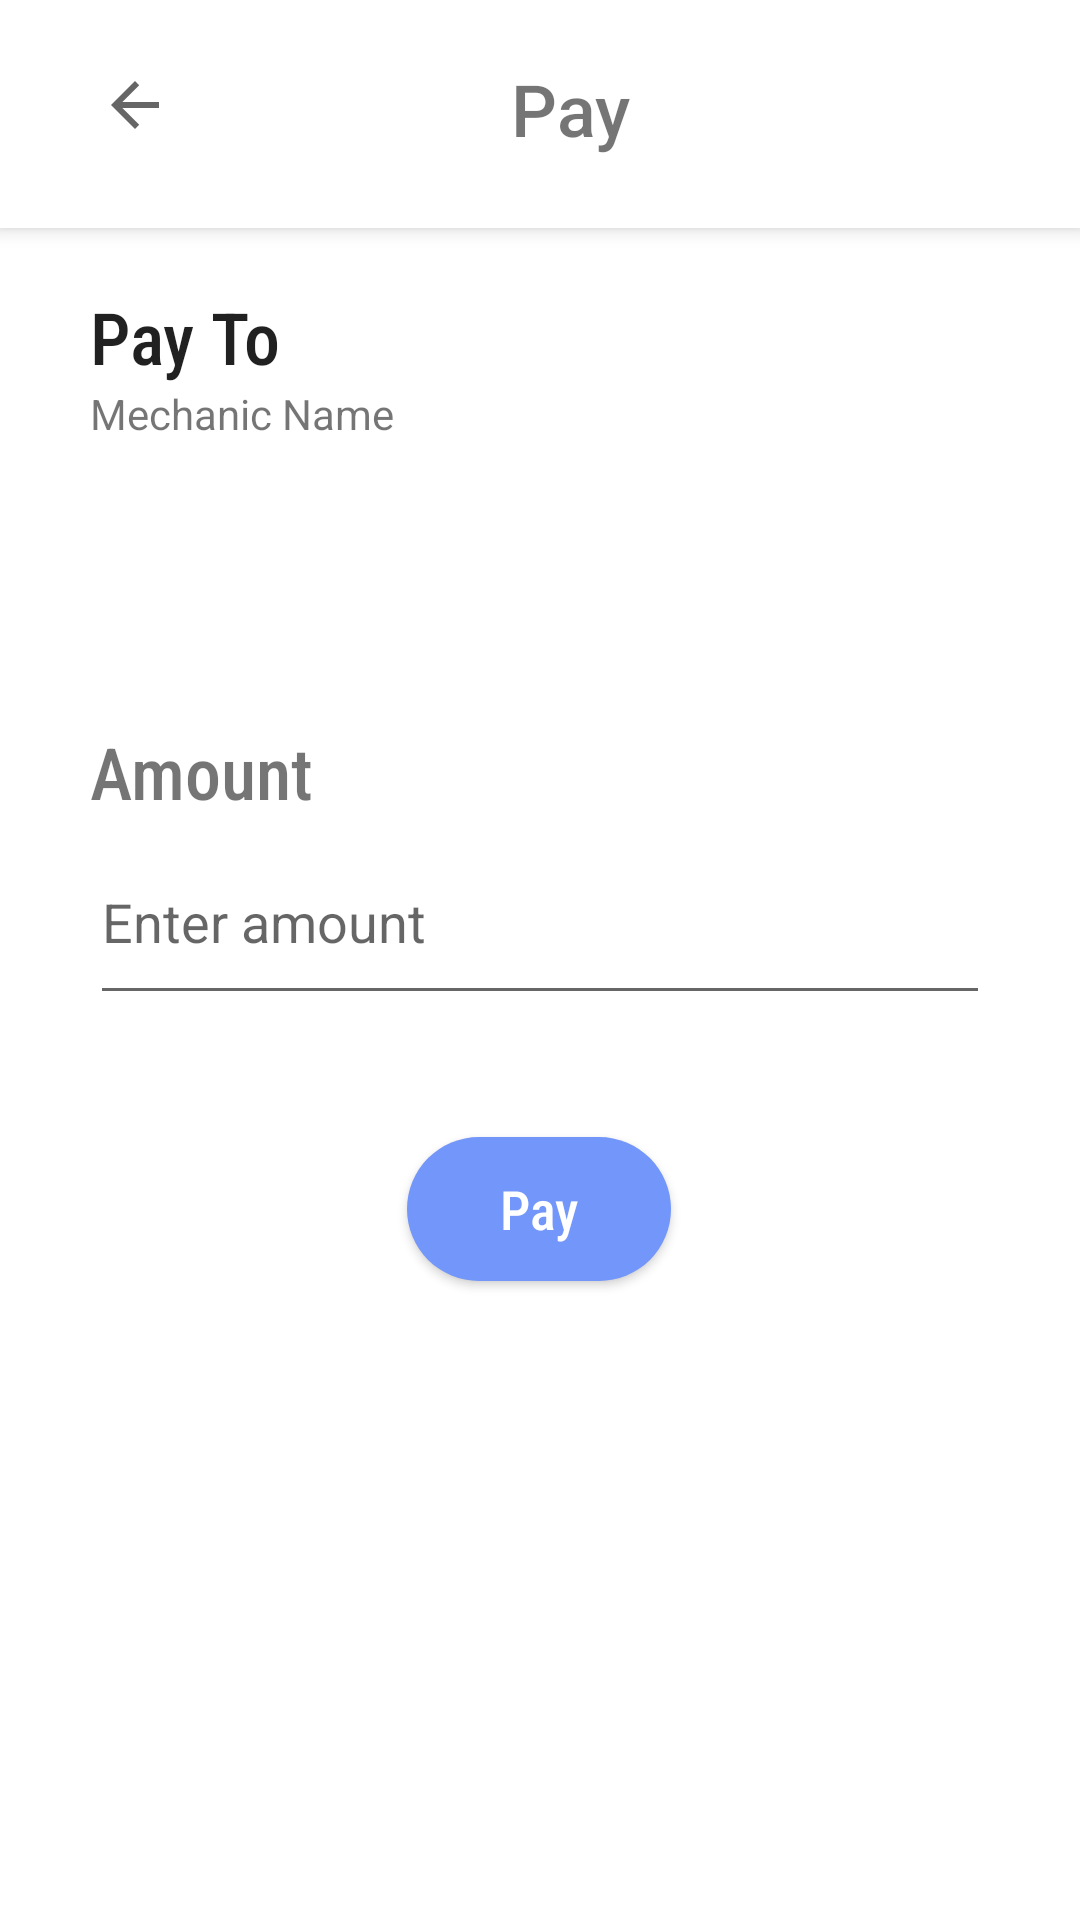

Layout XML and referenced resources for this Android screen:
<!-- AndroidManifest.xml: application theme Theme.SCOOT -->
<!-- res/layout/activity_ewallet_pay.xml -->
<?xml version="1.0" encoding="utf-8"?>
<androidx.coordinatorlayout.widget.CoordinatorLayout xmlns:android="http://schemas.android.com/apk/res/android"
    xmlns:app="http://schemas.android.com/apk/res-auto"
    xmlns:tools="http://schemas.android.com/tools"
    android:layout_width="match_parent"
    android:layout_height="match_parent"
    tools:context=".EWalletPay">

    <com.google.android.material.appbar.AppBarLayout
        android:layout_width="match_parent"
        android:layout_height="76dp"
        android:background="@color/white">

        <LinearLayout
            android:layout_width="match_parent"
            android:layout_height="match_parent"
            android:orientation="horizontal">

            <ImageButton
                android:id="@+id/BtnBackToEWalletFromPay"
                android:layout_width="50dp"
                android:layout_height="50dp"
                android:layout_marginStart="20dp"
                android:layout_marginTop="10dp"
                android:layout_marginBottom="10dp"
                android:layout_weight="0"
                android:backgroundTint="@color/white"
                android:contentDescription="Back To Menu"
                app:srcCompat="?attr/actionModeCloseDrawable"/>

            <TextView
                android:id="@+id/TxtEWalletPayTitle"
                android:layout_width="wrap_content"
                android:layout_height="wrap_content"
                android:layout_marginStart="100dp"
                android:layout_marginTop="20dp"
                android:layout_marginEnd="100dp"
                android:layout_weight="0"
                android:fontFamily="sans-serif-medium"
                android:text="Pay"
                android:textAlignment="center"
                android:textSize="24sp"/>
        </LinearLayout>

    </com.google.android.material.appbar.AppBarLayout>

    <androidx.constraintlayout.widget.ConstraintLayout
        android:id="@+id/constraintLayout"
        android:layout_width="match_parent"
        android:layout_height="match_parent">

        <LinearLayout
            android:id="@+id/linearLayout4"
            android:layout_width="match_parent"
            android:layout_height="145dp"
            android:layout_marginTop="76dp"
            android:orientation="vertical"
            app:layout_constraintEnd_toEndOf="parent"
            app:layout_constraintStart_toStartOf="parent"
            app:layout_constraintTop_toTopOf="parent">

            <TextView
                android:id="@+id/TxtPayTo"
                android:layout_width="wrap_content"
                android:layout_height="wrap_content"
                android:layout_marginLeft="30dp"
                android:layout_marginTop="20dp"
                android:layout_weight="0"
                android:fontFamily="sans-serif-condensed-medium"
                android:text="Pay To"
                android:textAppearance="@style/TextAppearance.AppCompat.Body1"
                android:textSize="24sp" />

            <TextView
                android:id="@+id/txt_PayTo"
                android:layout_width="match_parent"
                android:layout_height="65dp"
                android:layout_marginLeft="30dp"
                android:layout_marginRight="30dp"
                android:layout_weight="0"
                android:ems="10"
                android:inputType="textPersonName"
                android:text="Mechanic Name" />
        </LinearLayout>

        <LinearLayout
            android:id="@+id/linearLayout5"
            android:layout_width="match_parent"
            android:layout_height="145dp"
            android:orientation="vertical"
            app:layout_constraintEnd_toEndOf="parent"
            app:layout_constraintStart_toStartOf="parent"
            app:layout_constraintTop_toBottomOf="@+id/linearLayout4">

            <TextView
                android:id="@+id/TxtEnterAmount"
                android:layout_width="match_parent"
                android:layout_height="wrap_content"
                android:layout_marginLeft="30dp"
                android:layout_marginTop="20dp"
                android:layout_marginRight="30dp"
                android:fontFamily="sans-serif-condensed-medium"
                android:text="Amount"
                android:textSize="24sp" />

            <EditText
                android:id="@+id/editTextEnterAmount"
                android:layout_width="match_parent"
                android:layout_height="65dp"
                android:layout_marginLeft="30dp"
                android:layout_marginRight="30dp"
                android:ems="10"
                android:inputType="number"
                android:hint="Enter amount" />
        </LinearLayout>

        <Button
            android:id="@+id/BtnSubmitPay"
            android:layout_width="wrap_content"
            android:layout_height="wrap_content"
            android:layout_marginStart="161dp"
            android:layout_marginTop="13dp"
            android:layout_marginEnd="162dp"
            android:fontFamily="sans-serif-condensed-medium"
            android:background="@drawable/rounded_button"
            android:textColor="#fff"
            android:text="Pay"
            android:textAllCaps="false"
            android:textSize="18sp"
            app:layout_constraintEnd_toEndOf="parent"
            app:layout_constraintStart_toStartOf="parent"
            app:layout_constraintTop_toBottomOf="@+id/linearLayout5" />
    </androidx.constraintlayout.widget.ConstraintLayout>

</androidx.coordinatorlayout.widget.CoordinatorLayout>
<!-- resources referenced by this layout -->
<resources>
  <color name="white">#FFFFFFFF</color>
  <!-- drawable rounded_button (drawable) -->
  <?xml version="1.0" encoding="utf-8"?>
  <shape xmlns:android="http://schemas.android.com/apk/res/android"
      android:shape="rectangle" >
      <corners android:radius="50dp" />
      <solid android:color="#7296f9" />
  </shape>
  <style name="Theme.SCOOT" parent="Theme.MaterialComponents.DayNight.DarkActionBar">
          
          <item name="colorPrimary">#7296F9</item>
          <item name="colorPrimaryVariant">#7296F9</item>
          <item name="colorOnPrimary">@color/white</item>
          
          <item name="colorSecondary">@color/teal_200</item>
          <item name="colorSecondaryVariant">@color/teal_700</item>
          <item name="colorOnSecondary">@color/black</item>
          
          <item name="android:statusBarColor">@color/blue</item>
          
      </style>
  <color name="teal_200">#FF03DAC5</color>
  <color name="teal_700">#FF018786</color>
  <color name="black">#FF000000</color>
  <color name="blue">#7296f9</color>
</resources>
